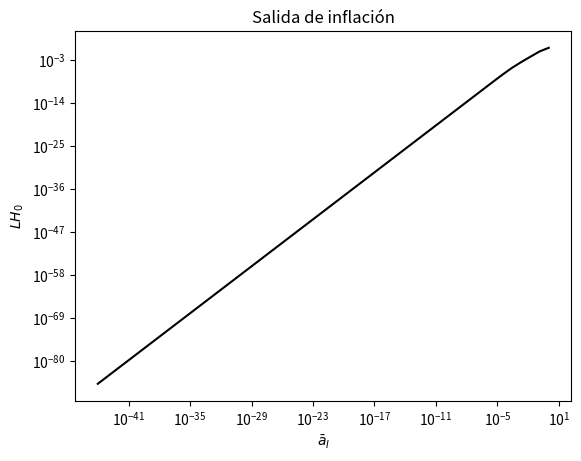

Write Python code to recreate this figure.
#!/usr/bin/python

"""
Plots the values of l as a function of when the inflation exit is expected to happen
"""

import matplotlib.pyplot as plt
import numpy as np
from os import makedirs
plt.style.use('grayscale')

fig_dir = "plots/inflation_exit"
makedirs(fig_dir, exist_ok = True)

# function
def l(a, Omega_M, Omega_R, Omega_Dark):
  return 1./np.sqrt(
    Omega_M/2./a**3 + Omega_R/2./a**4 + (3./2.)*Omega_Dark*np.log(a)
    - (Omega_M + Omega_R)/2. + 1
    )

# a_bar values
a_bar = np.logspace(-44,0)
## Density values
Omega_M0 = 0.31
Omega_R0 = 8.4e-5
Omega_D0 = 0.69

plt.figure()
plt.title("Salida de inflación")
plt.ticklabel_format(style='sci', scilimits=(0,0))
plt.xscale("log")
plt.yscale("log")

plt.xlabel(r"$ \bar{a}_I $")
plt.ylabel(r"$ L H_0 $")

plt.plot( a_bar, l(a_bar, Omega_M0, Omega_R0, Omega_D0))
plt.show()
